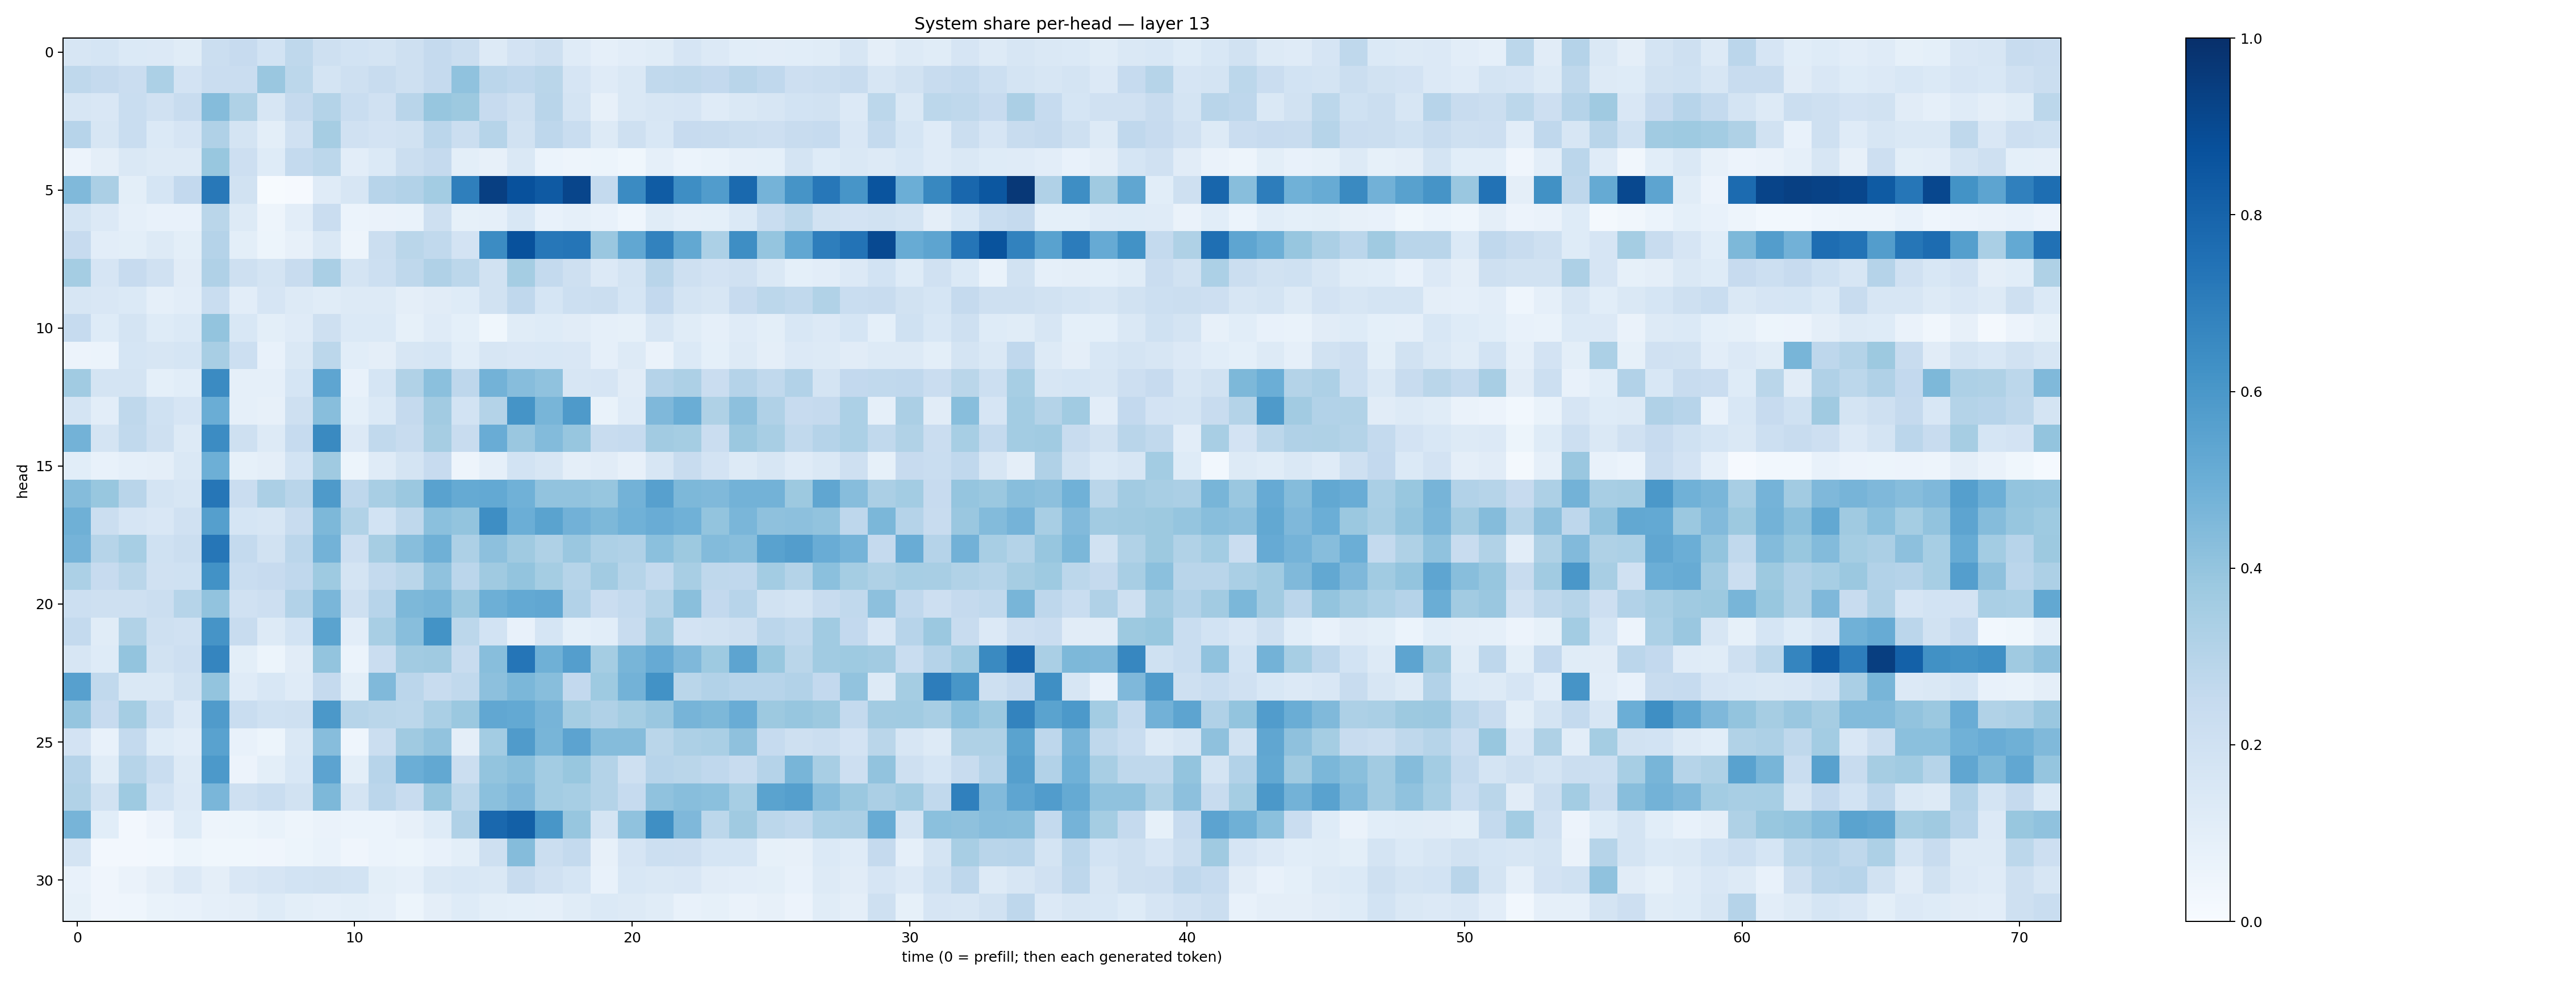

The data file committed next to this chart (first rows):
0.16173176, 0.17020941, 0.13968194, 0.13558893, 0.11496726, 0.22633715, 0.2446388, 0.18721302, 0.272397, 0.2101865, 0.18705937, 0.17955916, 0.20423192, 0.2516875, 0.2238407, 0.12905933, 0.18309796, 0.20829028, 0.11994964, 0.08968055, 0.10360152, 0.11353144, 0.16680653, 0.13516189
0.2731, 0.2509, 0.2294, 0.3314, 0.1827, 0.2292, 0.2284, 0.3845, 0.2802, 0.1752, 0.2064, 0.2394, 0.2082, 0.2527, 0.4067, 0.2825, 0.2663, 0.2857, 0.1647, 0.119, 0.1462, 0.2649, 0.2714, 0.2608
0.1581, 0.1491, 0.2306, 0.197, 0.2357, 0.4337, 0.3227, 0.1575, 0.2535, 0.3057, 0.2328, 0.1976, 0.293, 0.393, 0.3765, 0.2451, 0.2071, 0.2927, 0.1783, 0.07817, 0.1433, 0.1614, 0.1661, 0.1207
0.2963, 0.1578, 0.2332, 0.1388, 0.1661, 0.3202, 0.1769, 0.09933, 0.1955, 0.3499, 0.1978, 0.1804, 0.1902, 0.282, 0.2194, 0.2992, 0.1912, 0.2738, 0.2325, 0.1271, 0.2055, 0.1553, 0.2456, 0.2352
0.05762, 0.09678, 0.1456, 0.125, 0.1316, 0.3891, 0.2112, 0.1232, 0.2569, 0.2812, 0.1029, 0.1384, 0.2198, 0.251, 0.09823, 0.07995, 0.1422, 0.0621, 0.04883, 0.05414, 0.0355, 0.08675, 0.05935, 0.06832
0.4479, 0.3343, 0.1003, 0.1687, 0.2589, 0.7188, 0.1885, 0.006961, 0.01024, 0.1191, 0.1576, 0.2949, 0.3098, 0.3582, 0.6945, 0.9391, 0.873, 0.8361, 0.9179, 0.2541, 0.6499, 0.8319, 0.6395, 0.5777
0.173, 0.1334, 0.08731, 0.07633, 0.07712, 0.2869, 0.1291, 0.05006, 0.1027, 0.2301, 0.05935, 0.06543, 0.06718, 0.2109, 0.08407, 0.08976, 0.1555, 0.07508, 0.08879, 0.07637, 0.04343, 0.1142, 0.08685, 0.09115
0.2443, 0.1039, 0.1011, 0.1253, 0.1014, 0.3033, 0.0995, 0.05389, 0.08118, 0.1482, 0.04804, 0.2194, 0.2884, 0.2644, 0.1827, 0.6446, 0.8735, 0.726, 0.7315, 0.3829, 0.5302, 0.682, 0.5261, 0.3319
0.3553, 0.1672, 0.2453, 0.1956, 0.1105, 0.3168, 0.209, 0.1731, 0.2405, 0.3369, 0.1796, 0.2165, 0.273, 0.3165, 0.2794, 0.1944, 0.3552, 0.2576, 0.2044, 0.1333, 0.1796, 0.2894, 0.2083, 0.1803
0.1637, 0.15, 0.1373, 0.0887, 0.1047, 0.2315, 0.1022, 0.1663, 0.1275, 0.1135, 0.1299, 0.1325, 0.09414, 0.1112, 0.1229, 0.1928, 0.2686, 0.1694, 0.2171, 0.222, 0.1703, 0.2598, 0.1733, 0.1621
0.2462, 0.1234, 0.1722, 0.1212, 0.137, 0.4017, 0.1546, 0.1007, 0.1205, 0.2072, 0.1381, 0.1376, 0.08388, 0.1188, 0.09229, 0.03869, 0.1165, 0.1244, 0.1108, 0.08615, 0.08317, 0.1628, 0.1157, 0.08611
0.05471, 0.05958, 0.1696, 0.1639, 0.1701, 0.3427, 0.2151, 0.07791, 0.1416, 0.2811, 0.1056, 0.09616, 0.1626, 0.1688, 0.1086, 0.1596, 0.1501, 0.1538, 0.1508, 0.08718, 0.1294, 0.0657, 0.1402, 0.09047
0.3638, 0.1789, 0.1781, 0.09095, 0.108, 0.6487, 0.08687, 0.08974, 0.1697, 0.5354, 0.07524, 0.1697, 0.3137, 0.4218, 0.2749, 0.4802, 0.4315, 0.4101, 0.1633, 0.1642, 0.1103, 0.3024, 0.3271, 0.2296
0.1762, 0.1043, 0.2733, 0.1996, 0.1652, 0.5024, 0.08598, 0.08164, 0.2061, 0.428, 0.09212, 0.1399, 0.2509, 0.3632, 0.1854, 0.307, 0.6142, 0.468, 0.5865, 0.06987, 0.1187, 0.4511, 0.5005, 0.3209
0.4803, 0.1737, 0.2618, 0.2041, 0.1301, 0.6458, 0.2108, 0.1314, 0.2464, 0.6541, 0.1345, 0.264, 0.2367, 0.3495, 0.2392, 0.505, 0.3848, 0.4405, 0.3918, 0.2404, 0.2485, 0.3597, 0.3526, 0.2286
0.1065, 0.07518, 0.08896, 0.09488, 0.1412, 0.4945, 0.08264, 0.09654, 0.1867, 0.3684, 0.05153, 0.1183, 0.1765, 0.2425, 0.05078, 0.08721, 0.1845, 0.1568, 0.09754, 0.1115, 0.08125, 0.1629, 0.235, 0.1832
0.4347, 0.3902, 0.2909, 0.1786, 0.1602, 0.7271, 0.2278, 0.3332, 0.2922, 0.5882, 0.2768, 0.3416, 0.3806, 0.5516, 0.5178, 0.5206, 0.4857, 0.4057, 0.4062, 0.3907, 0.4787, 0.5598, 0.4539, 0.4471
0.4906, 0.2209, 0.1656, 0.1488, 0.1985, 0.5637, 0.169, 0.1596, 0.2398, 0.4566, 0.315, 0.187, 0.273, 0.4192, 0.4015, 0.6394, 0.4988, 0.5496, 0.4821, 0.4558, 0.4868, 0.5054, 0.4845, 0.4013
0.4731, 0.2976, 0.3452, 0.2005, 0.2239, 0.7303, 0.2547, 0.1894, 0.2827, 0.4769, 0.2133, 0.3481, 0.4273, 0.4884, 0.3267, 0.4146, 0.3696, 0.3219, 0.3864, 0.3264, 0.3165, 0.4198, 0.3751, 0.4379
0.3306, 0.2455, 0.2887, 0.1983, 0.2007, 0.6237, 0.2323, 0.2424, 0.2693, 0.3733, 0.1795, 0.2578, 0.287, 0.4066, 0.2838, 0.3708, 0.4015, 0.3551, 0.2977, 0.362, 0.3007, 0.255, 0.3409, 0.2701
0.2176, 0.2102, 0.2032, 0.2226, 0.3005, 0.4059, 0.199, 0.2132, 0.309, 0.4614, 0.2051, 0.2957, 0.4533, 0.4684, 0.3814, 0.4932, 0.5224, 0.5288, 0.3098, 0.2291, 0.2549, 0.3057, 0.4239, 0.2593
0.2565, 0.1163, 0.3153, 0.2046, 0.1976, 0.6125, 0.2414, 0.1302, 0.1869, 0.5483, 0.1039, 0.3424, 0.4267, 0.6193, 0.2808, 0.1867, 0.07445, 0.1683, 0.09303, 0.1066, 0.2369, 0.363, 0.1805, 0.1932
0.1627, 0.1215, 0.4007, 0.1899, 0.2118, 0.6706, 0.09829, 0.05091, 0.1101, 0.4014, 0.06089, 0.2294, 0.3627, 0.3699, 0.2356, 0.4281, 0.7307, 0.4906, 0.5691, 0.3516, 0.4655, 0.512, 0.4502, 0.3718
0.5618, 0.2653, 0.1459, 0.1462, 0.1891, 0.402, 0.1204, 0.1554, 0.1186, 0.2512, 0.09938, 0.4463, 0.2829, 0.2403, 0.2647, 0.4141, 0.4593, 0.4268, 0.2616, 0.3711, 0.4784, 0.6233, 0.2867, 0.3123
0.3979, 0.2432, 0.354, 0.2156, 0.1341, 0.5813, 0.2333, 0.2013, 0.2043, 0.5975, 0.2972, 0.288, 0.2797, 0.3396, 0.38, 0.5307, 0.5229, 0.4702, 0.3542, 0.3165, 0.3519, 0.384, 0.4723, 0.454
0.1808, 0.07385, 0.2547, 0.1235, 0.1041, 0.5544, 0.07077, 0.05418, 0.1407, 0.4321, 0.04666, 0.2245, 0.37, 0.4035, 0.09378, 0.3588, 0.5791, 0.4677, 0.5442, 0.436, 0.4356, 0.2888, 0.3243, 0.3364
0.3037, 0.1164, 0.2984, 0.2327, 0.1258, 0.5926, 0.05533, 0.09791, 0.1539, 0.5448, 0.09815, 0.2957, 0.4974, 0.526, 0.2193, 0.3998, 0.4257, 0.3556, 0.3875, 0.3063, 0.205, 0.2941, 0.2875, 0.2672
0.3126, 0.1936, 0.3746, 0.1855, 0.1348, 0.4646, 0.2094, 0.233, 0.1934, 0.4561, 0.173, 0.2823, 0.2407, 0.3912, 0.281, 0.4201, 0.4526, 0.3573, 0.3475, 0.306, 0.2494, 0.4084, 0.4274, 0.4202
0.4705, 0.1062, 0.02672, 0.05784, 0.1217, 0.04968, 0.0542, 0.07016, 0.04804, 0.06392, 0.06189, 0.06198, 0.08192, 0.1242, 0.3172, 0.7844, 0.8155, 0.6018, 0.3936, 0.1744, 0.4097, 0.6337, 0.4514, 0.2805
0.1777, 0.02541, 0.02359, 0.03042, 0.05206, 0.03901, 0.03875, 0.03951, 0.05224, 0.06684, 0.03938, 0.05862, 0.05402, 0.07808, 0.101, 0.2042, 0.434, 0.2224, 0.2547, 0.08015, 0.1667, 0.2157, 0.2121, 0.1681
0.0708, 0.03964, 0.06622, 0.09691, 0.1349, 0.0965, 0.1486, 0.1671, 0.1867, 0.195, 0.1863, 0.09997, 0.08694, 0.1446, 0.1554, 0.1424, 0.2398, 0.1954, 0.1717, 0.0772, 0.1536, 0.1459, 0.1508, 0.1106
0.08573, 0.04205, 0.04663, 0.06652, 0.07054, 0.08654, 0.09728, 0.1215, 0.1012, 0.08743, 0.09817, 0.08611, 0.05439, 0.09377, 0.1244, 0.1003, 0.09249, 0.08851, 0.1138, 0.1404, 0.1306, 0.1148, 0.07613, 0.08234
